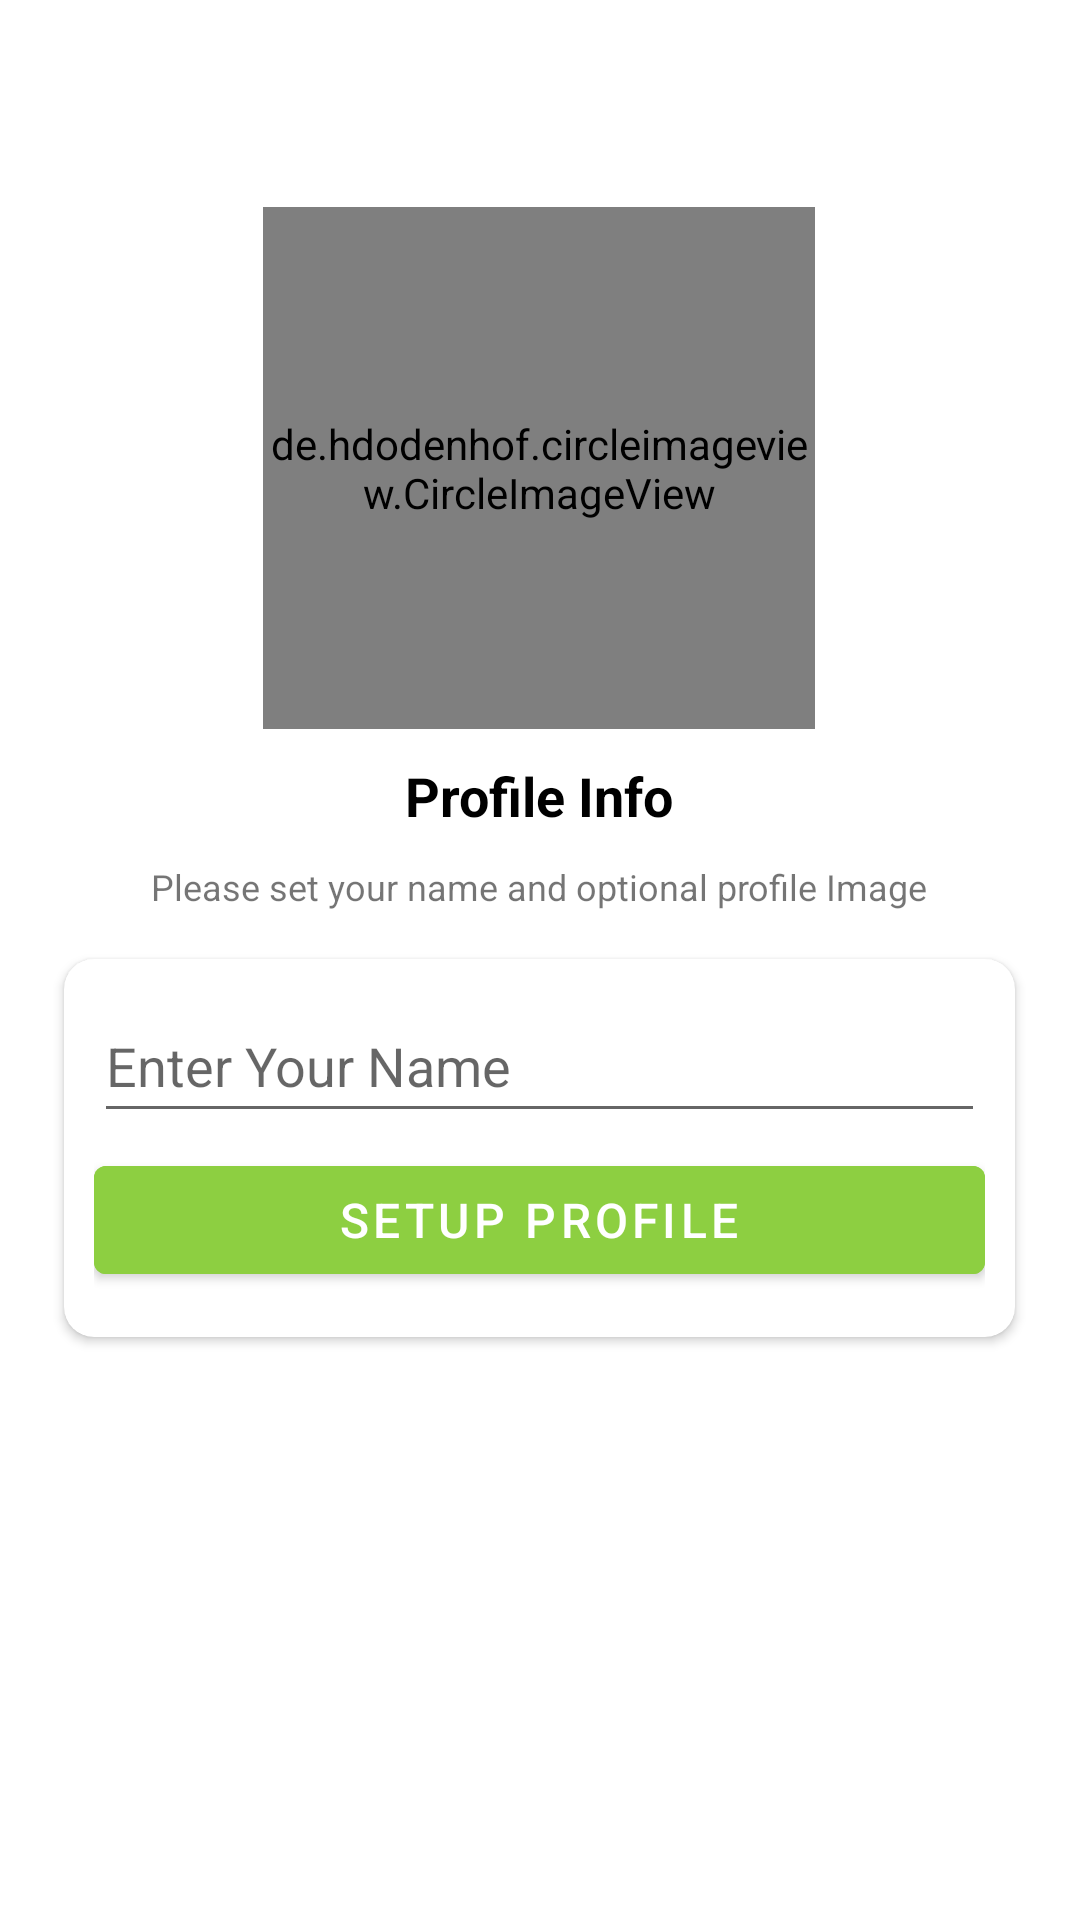

Reconstruct the res/layout file that produces this screen, plus the resources it refers to.
<!-- AndroidManifest.xml: application theme Theme.WhatsupDude -->
<!-- res/layout/activity_setup_profile.xml -->
<?xml version="1.0" encoding="utf-8"?>
<RelativeLayout xmlns:android="http://schemas.android.com/apk/res/android"
    xmlns:app="http://schemas.android.com/apk/res-auto"
    xmlns:tools="http://schemas.android.com/tools"
    android:layout_width="match_parent"
    android:layout_height="match_parent"
    android:background="#FFFFFF"
    android:backgroundTint="#FFFFFF"
    android:gravity="center|top"
    tools:context=".Activities.SetupProfileActivity">


    <LinearLayout
        android:layout_width="349dp"
        android:layout_height="435dp"
        android:layout_marginTop="40dp"
        android:gravity="center"
        android:orientation="vertical">

        <de.hdodenhof.circleimageview.CircleImageView
            android:id="@+id/imageView"
            android:layout_width="184dp"
            android:layout_height="174dp"
            app:layout_constraintEnd_toEndOf="parent"
            app:layout_constraintStart_toStartOf="parent"
            app:layout_constraintTop_toTopOf="parent"
            android:src="@drawable/avatar" />

        <TextView
            android:id="@+id/phoneLbl"
            android:layout_width="wrap_content"
            android:layout_height="wrap_content"
            android:layout_marginTop="10dp"
            android:text="Profile Info"
            android:textColor="#000000"
            android:textSize="18sp"
            android:textStyle="bold"
            app:layout_constraintEnd_toEndOf="@+id/imageView"
            app:layout_constraintStart_toStartOf="@+id/imageView"
            app:layout_constraintTop_toBottomOf="@+id/imageView" />

        <TextView
            android:id="@+id/textView3"
            android:layout_width="wrap_content"
            android:layout_height="wrap_content"
            android:layout_marginTop="10dp"
            android:gravity="center"
            android:text="Please set your name and optional profile Image"
            android:textSize="12dp"
            app:layout_constraintEnd_toEndOf="@+id/phoneLbl"
            app:layout_constraintStart_toStartOf="@+id/phoneLbl"
            tools:layout_editor_absoluteY="251dp" />

        <androidx.cardview.widget.CardView
            android:id="@+id/cardView"
            android:layout_width="match_parent"
            android:layout_height="wrap_content"
            android:layout_marginStart="16dp"
            android:layout_marginTop="16dp"
            android:layout_marginEnd="16dp"
            app:cardCornerRadius="10dp"
            app:layout_constraintEnd_toEndOf="parent"
            app:layout_constraintHorizontal_bias="0.5"
            app:layout_constraintStart_toStartOf="parent"
            app:layout_constraintTop_toBottomOf="@+id/textView3">

            <LinearLayout
                android:layout_width="match_parent"
                android:layout_height="match_parent"
                android:layout_margin="10dp"
                android:orientation="vertical">

                <EditText
                    android:id="@+id/nameBox"
                    android:layout_width="match_parent"
                    android:layout_height="wrap_content"
                    android:ems="10"
                    android:hint="Enter Your Name"
                    android:inputType="textPersonName"
                    android:minHeight="48dp"
                    android:phoneNumber="true" />

                <Button
                    android:id="@+id/continueBtn"
                    android:layout_width="match_parent"
                    android:layout_height="wrap_content"
                    android:layout_marginTop="5dp"
                    android:layout_marginBottom="5dp"
                    android:backgroundTint="#8DCF41"
                    android:gravity="center"
                    android:text="Setup Profile"
                    android:textSize="16sp" />

            </LinearLayout>
        </androidx.cardview.widget.CardView>

    </LinearLayout>

</RelativeLayout>
<!-- resources referenced by this layout -->
<resources>
  <style name="Theme.WhatsupDude" parent="Theme.MaterialComponents.DayNight.DarkActionBar">
          
          <item name="colorPrimary">#25D366</item>
          <item name="colorPrimaryVariant">#29A398</item>
          <item name="colorOnPrimary">@color/white</item>
          
          <item name="colorSecondary">@color/teal_200</item>
          <item name="colorSecondaryVariant">@color/teal_700</item>
          <item name="colorOnSecondary">@color/black</item>
          
          <item name="android:statusBarColor" tools:targetApi="l">?attr/colorPrimaryVariant</item>
          
      </style>
  <color name="white">#FFFFFFFF</color>
  <color name="teal_200">#FF03DAC5</color>
  <color name="teal_700">#FF018786</color>
  <color name="black">#FF000000</color>
</resources>
